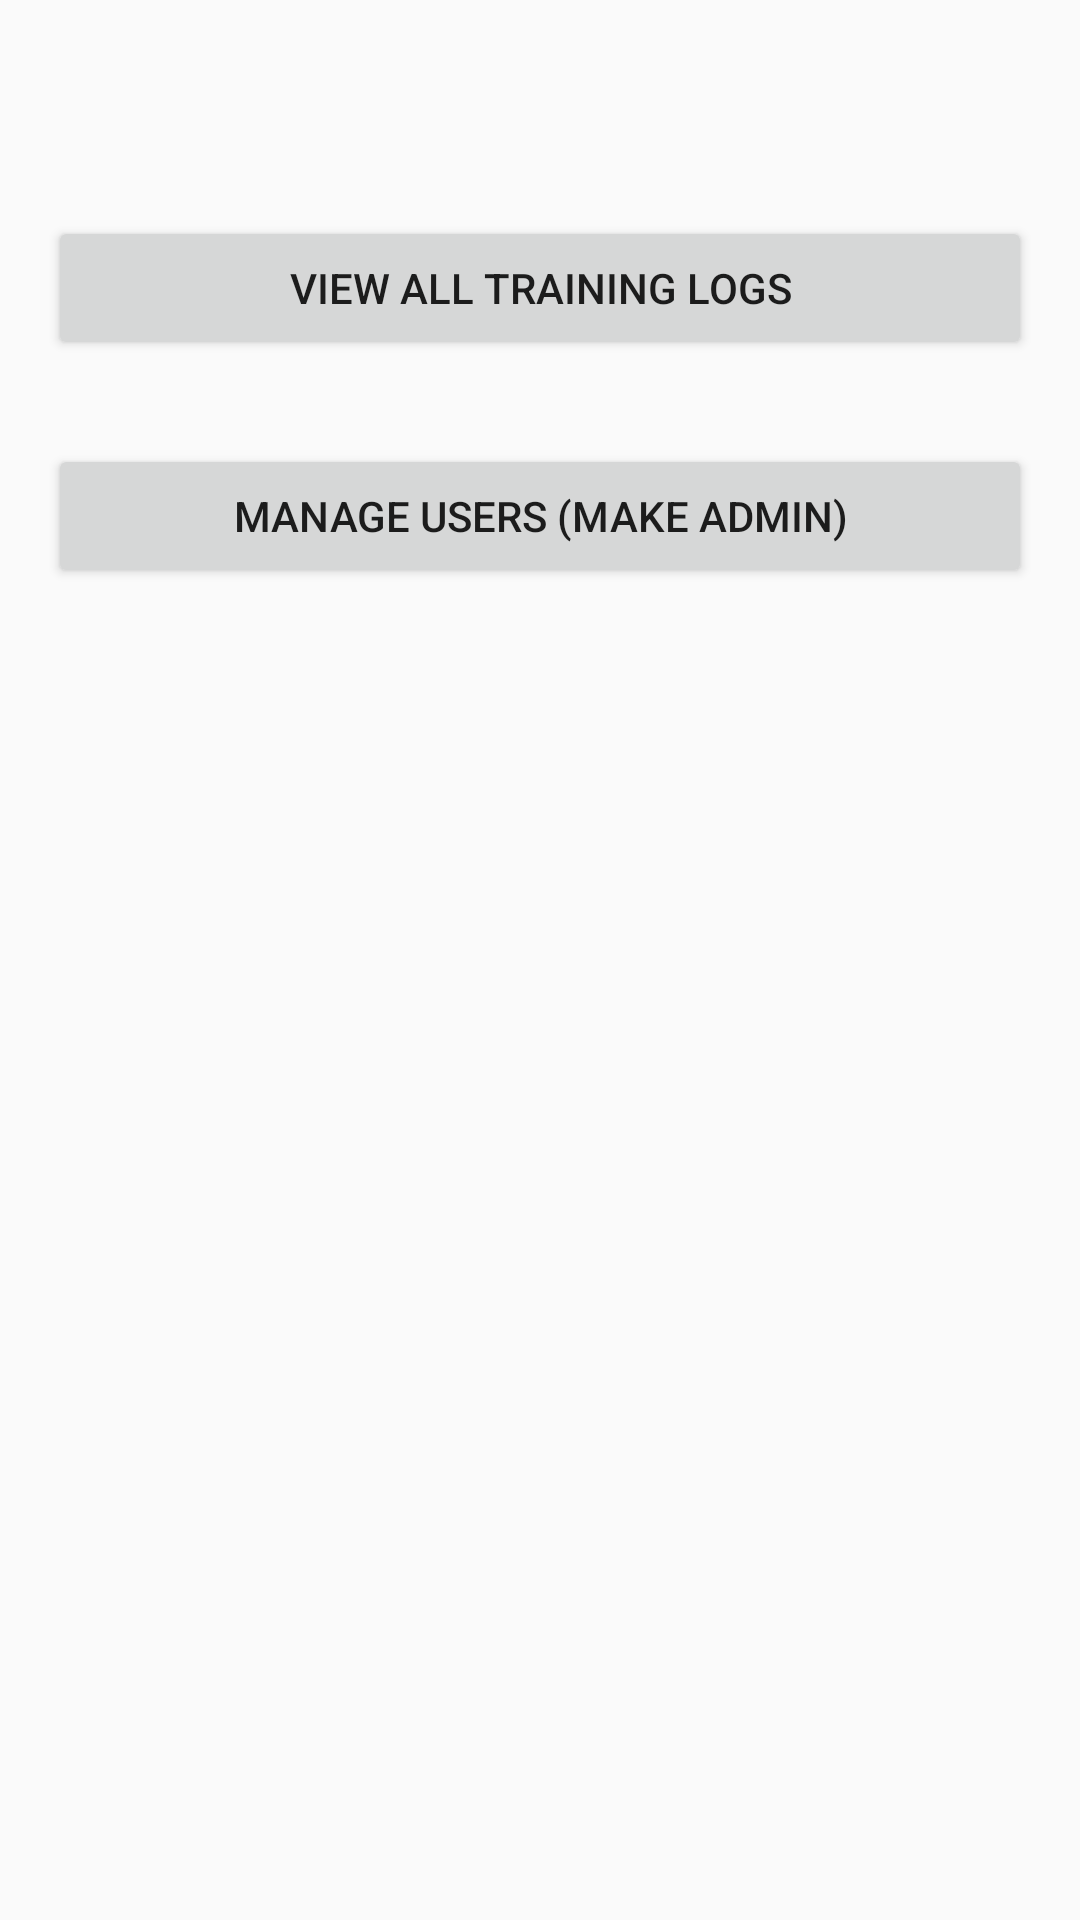

Android layout source for this screen:
<!-- AndroidManifest.xml: application theme Theme.AppCompat.DayNight.DarkActionBar -->
<!-- res/layout/activity_admin.xml -->
<androidx.constraintlayout.widget.ConstraintLayout
    xmlns:android="http://schemas.android.com/apk/res/android"
    xmlns:app="http://schemas.android.com/apk/res-auto"
    android:layout_width="match_parent"
    android:layout_height="match_parent"
    android:padding="16dp">

    <Button
        android:id="@+id/btnAllLogs"
        android:layout_width="0dp"
        android:layout_height="wrap_content"
        android:layout_marginTop="56dp"
        android:text="View All Training Logs"
        app:layout_constraintEnd_toEndOf="parent"
        app:layout_constraintHorizontal_bias="1.0"
        app:layout_constraintStart_toStartOf="parent"
        app:layout_constraintTop_toTopOf="parent" />

    <Button
        android:id="@+id/btnManageUsers"
        android:layout_width="0dp"
        android:layout_height="wrap_content"
        android:layout_marginTop="28dp"
        android:text="Manage Users (Make Admin)"
        app:layout_constraintEnd_toEndOf="parent"
        app:layout_constraintHorizontal_bias="1.0"
        app:layout_constraintStart_toStartOf="parent"
        app:layout_constraintTop_toBottomOf="@id/btnAllLogs" />
</androidx.constraintlayout.widget.ConstraintLayout>
<!-- resources referenced by this layout -->
<resources>

</resources>
